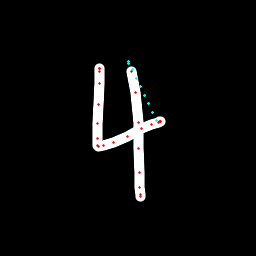

Values plotted in this chart, from the file beside it:
x, y, hover, eod
99.09, 69.94, 0.0, 0.0
99.19, 68.88, 0.0, 0.0
99.26, 68.71, 0.0, 0.0
99.21, 71.46, 0.0, 0.0
99.84, 83.36, 0.0, 0.0
98.18, 104.8, 0.0, 0.0
97.78, 123.3, 0.0, 0.0
97.14, 138.8, 0.0, 0.0
97.58, 145.4, 0.0, 0.0
98.62, 146.2, 0.0, 0.0
103.7, 145.9, 0.0, 0.0
113.5, 142.5, 0.0, 0.0
127.9, 136.1, 0.0, 0.0
141.9, 128.7, 0.0, 0.0
151.8, 124.2, 0.0, 0.0
158.2, 122.2, 0.0, 0.0
160.6, 121.5, 0.0, 0.0
160.8, 121.6, 0.0, 0.0
159.9, 121.8, 0.0, 0.0
156.1, 120.7, 1.0, 0.0
152.2, 112.2, 1.0, 0.0
148.2, 103.7, 1.0, 0.0
144.3, 95.16, 1.0, 0.0
140.3, 86.66, 1.0, 0.0
136.4, 78.15, 1.0, 0.0
132.4, 69.65, 1.0, 0.0
128.5, 61.16, 1.0, 0.0
129, 63.89, 1.0, 0.0
131.4, 71.64, 0.0, 0.0
135.5, 92.99, 0.0, 0.0
138.5, 122.5, 0.0, 0.0
138.8, 148.4, 0.0, 0.0
139.2, 172.9, 0.0, 0.0
139.4, 187.9, 0.0, 0.0
140.4, 194.9, 0.0, 0.0
140.6, 196.4, 0.0, 1.0
